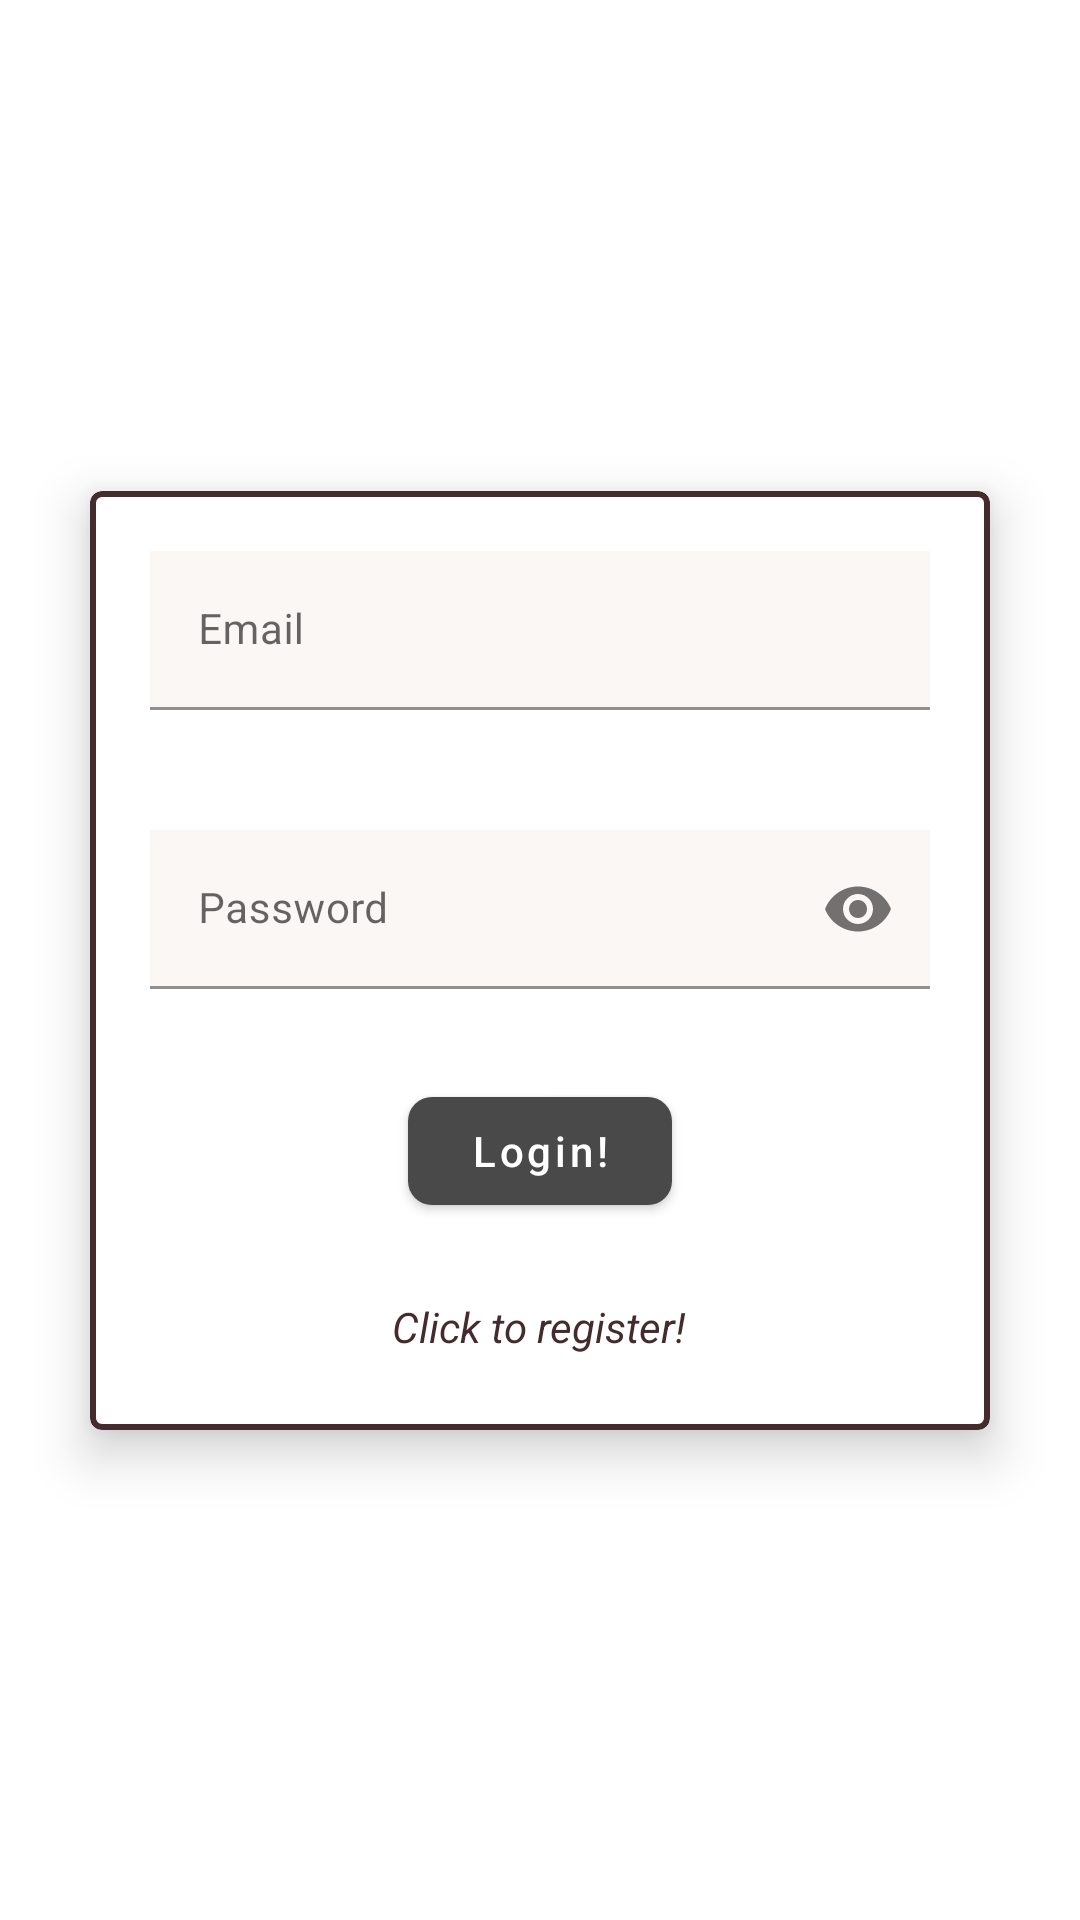

This screen was rendered from an Android layout file. Write that file and the resources it references.
<!-- AndroidManifest.xml: application theme Theme.FlashcardApp -->
<!-- res/layout/fragment_login.xml -->
<?xml version="1.0" encoding="utf-8"?>
<androidx.constraintlayout.widget.ConstraintLayout xmlns:android="http://schemas.android.com/apk/res/android"
    xmlns:tools="http://schemas.android.com/tools"
    android:layout_width="match_parent"
    android:layout_height="match_parent"
    xmlns:app="http://schemas.android.com/apk/res-auto"
    tools:context=".auth.presentation.LoginFragment">

    <com.google.android.material.card.MaterialCardView
        android:id="@+id/materialCardView"
        android:layout_width="300dp"
        android:layout_height="wrap_content"
        android:elevation="@dimen/cardview_compat_inset_shadow"
        app:cardElevation="10dp"
        app:layout_constraintBottom_toBottomOf="parent"
        app:layout_constraintEnd_toEndOf="parent"
        app:layout_constraintStart_toStartOf="parent"
        app:layout_constraintTop_toTopOf="parent"
        app:strokeColor="@color/dark_brown"
        app:strokeWidth="2dp">

        <LinearLayout
            android:layout_width="match_parent"
            android:layout_height="match_parent"
            android:orientation="vertical">

            <com.google.android.material.textfield.TextInputLayout
                android:id="@+id/emailLayout"
                android:layout_width="match_parent"
                android:layout_height="wrap_content"
                android:layout_gravity="center_horizontal"
                app:helperTextTextColor="@color/red"
                android:padding="20dp"
                app:helperTextEnabled="true"
                app:boxBackgroundMode="filled"
                app:hintTextColor="@android:color/darker_gray"
                app:startIconDrawable="@drawable/baseline_email_24">

                <com.google.android.material.textfield.TextInputEditText
                    android:id="@+id/edt_logEmail"
                    android:layout_width="match_parent"
                    android:layout_height="wrap_content"
                    android:background="@color/white"
                    android:backgroundTint="@color/off_white"
                    android:hint="@string/email"
                    android:inputType="textNoSuggestions"
                    android:maxLines="1"
                    android:textSize="14sp" />

            </com.google.android.material.textfield.TextInputLayout>

            <com.google.android.material.textfield.TextInputLayout
                android:id="@+id/passLayout"
                android:layout_width="match_parent"
                android:layout_height="wrap_content"
                android:layout_gravity="center_horizontal"
                android:padding="20dp"
                app:endIconMode="password_toggle"
                app:helperTextEnabled="true"
                app:helperTextTextColor="@color/red"
                app:hintTextColor="@android:color/darker_gray"
                app:startIconDrawable="@drawable/baseline_password_24">

                <com.google.android.material.textfield.TextInputEditText
                    android:id="@+id/edt_logPass"
                    android:layout_width="match_parent"
                    android:layout_height="wrap_content"
                    android:background="@color/white"
                    android:backgroundTint="@color/off_white"
                    android:hint="@string/password"
                    android:inputType="textPassword"
                    android:maxLines="1"
                    android:textSize="14sp"

                    />

            </com.google.android.material.textfield.TextInputLayout>


            <com.google.android.material.button.MaterialButton
                android:id="@+id/btn_login"
                android:layout_width="wrap_content"
                android:layout_height="wrap_content"
                android:layout_gravity="center_horizontal"
                android:text="@string/login"
                android:textAllCaps="false"
                android:textColor="@color/white"
                android:layout_marginTop="10dp"
                app:cornerRadius="8dp" />

            <TextView
                android:id="@+id/txt_regPrompt"
                android:layout_width="wrap_content"
                android:layout_height="wrap_content"
                android:layout_gravity="center_horizontal"
                android:layout_marginTop="20dp"
                android:layout_marginBottom="20dp"
                android:padding="5dp"
                android:text="@string/register_prompt"
                android:textColor="@color/dark_brown"
                android:textSize="14sp"
                android:textStyle="italic" />

        </LinearLayout>


    </com.google.android.material.card.MaterialCardView>


</androidx.constraintlayout.widget.ConstraintLayout>
<!-- resources referenced by this layout -->
<resources>
  <color name="dark_brown">#442C2E</color>
  <color name="off_white">#fbf7f5</color>
  <color name="red">#F44336</color>
  <color name="white">#FFFFFFFF</color>
  <string name="email">Email</string>
  <string name="login">Login!</string>
  <string name="password">Password</string>
  <string name="register_prompt">Click to register!</string>
  <style name="Theme.FlashcardApp" parent="Theme.MaterialComponents.DayNight.NoActionBar">
          
          <item name="colorPrimary">@color/dark_grey</item>
          <item name="colorPrimaryVariant">@color/dark_grey</item>
          <item name="colorOnPrimary">@color/white</item>
          
          <item name="colorSecondary">@color/teal_200</item>
          <item name="colorSecondaryVariant">@color/teal_700</item>
          <item name="colorOnSecondary">@color/black</item>
          
          <item name="android:statusBarColor">?attr/colorPrimaryVariant</item>
          
      </style>
  <color name="dark_grey">#494949</color>
  <color name="teal_200">#FF03DAC5</color>
  <color name="teal_700">#FF018786</color>
  <color name="black">#FF000000</color>
</resources>
